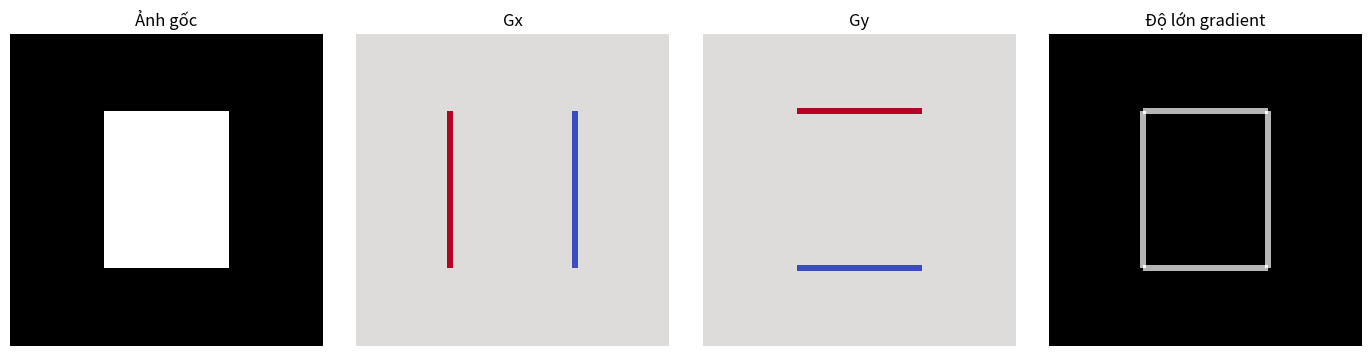

Write Python code to recreate this figure.
import numpy as np
import matplotlib.pyplot as plt

def compute_x_derivative(image):
    
    # Chuyển sang float để tránh tràn số 
    image = np.asarray(image, dtype=float)
    gx = np.zeros_like(image)
    
    # Cột j chạy từ 1 đến width-2
    # image[:, 2:] tương ứng với I[i, j+1] (dịch sang phải 1)
    # image[:, :-2] tương ứng với I[i, j-1] (dịch sang trái 1)
    gx[:, 1:-1] = image[:, 2:] - image[:, :-2]
    
    return gx

def compute_y_derivative(image):
    image = np.asarray(image, dtype=float)
    gy = np.zeros_like(image)
    
    # hàng từ 1 đến height-2
    # image[2:, :] tương ứng với I[i+1, j] (dịch xuống 1)
    # image[:-2, :] tương ứng với I[i-1, j] (dịch lên 1)
    gy[1:-1, :] = image[2:, :] - image[:-2, :]
    
    return gy

def compute_magnitude(image):
    gx = compute_x_derivative(image)
    gy = compute_y_derivative(image)
    
    # np.hypot tự động tính sqrt(x^2 + y^2) an toàn và nhanh
    return np.hypot(gx, gy)

# PHẦN KIỂM TRA VÀ VẼ ĐỒ THỊ (Giữ nguyên)
image = np.zeros((100, 100), dtype=np.uint8)
image[25:75, 30:70] = 200
gx = compute_x_derivative(image)
gy = compute_y_derivative(image)
magnitude = compute_magnitude(image)

assert gx.shape == gy.shape == magnitude.shape == image.shape
assert np.allclose(gx[:, [0, -1]], 0) and np.allclose(gy[[0, -1], :], 0)
assert np.any(gx != 0) and np.any(gy != 0)
assert np.allclose(magnitude, np.hypot(gx, gy))

fig, axes = plt.subplots(1, 4, figsize=(14, 3.5))
for ax, arr, title, cmap in zip(
    axes, [image, gx, gy, magnitude],
    ["Ảnh gốc", "Gx", "Gy", "Độ lớn gradient"],
    ["gray", "coolwarm", "coolwarm", "gray"]):
    ax.imshow(arr, cmap=cmap); ax.set_title(title); ax.axis("off")
plt.tight_layout(); plt.show()
